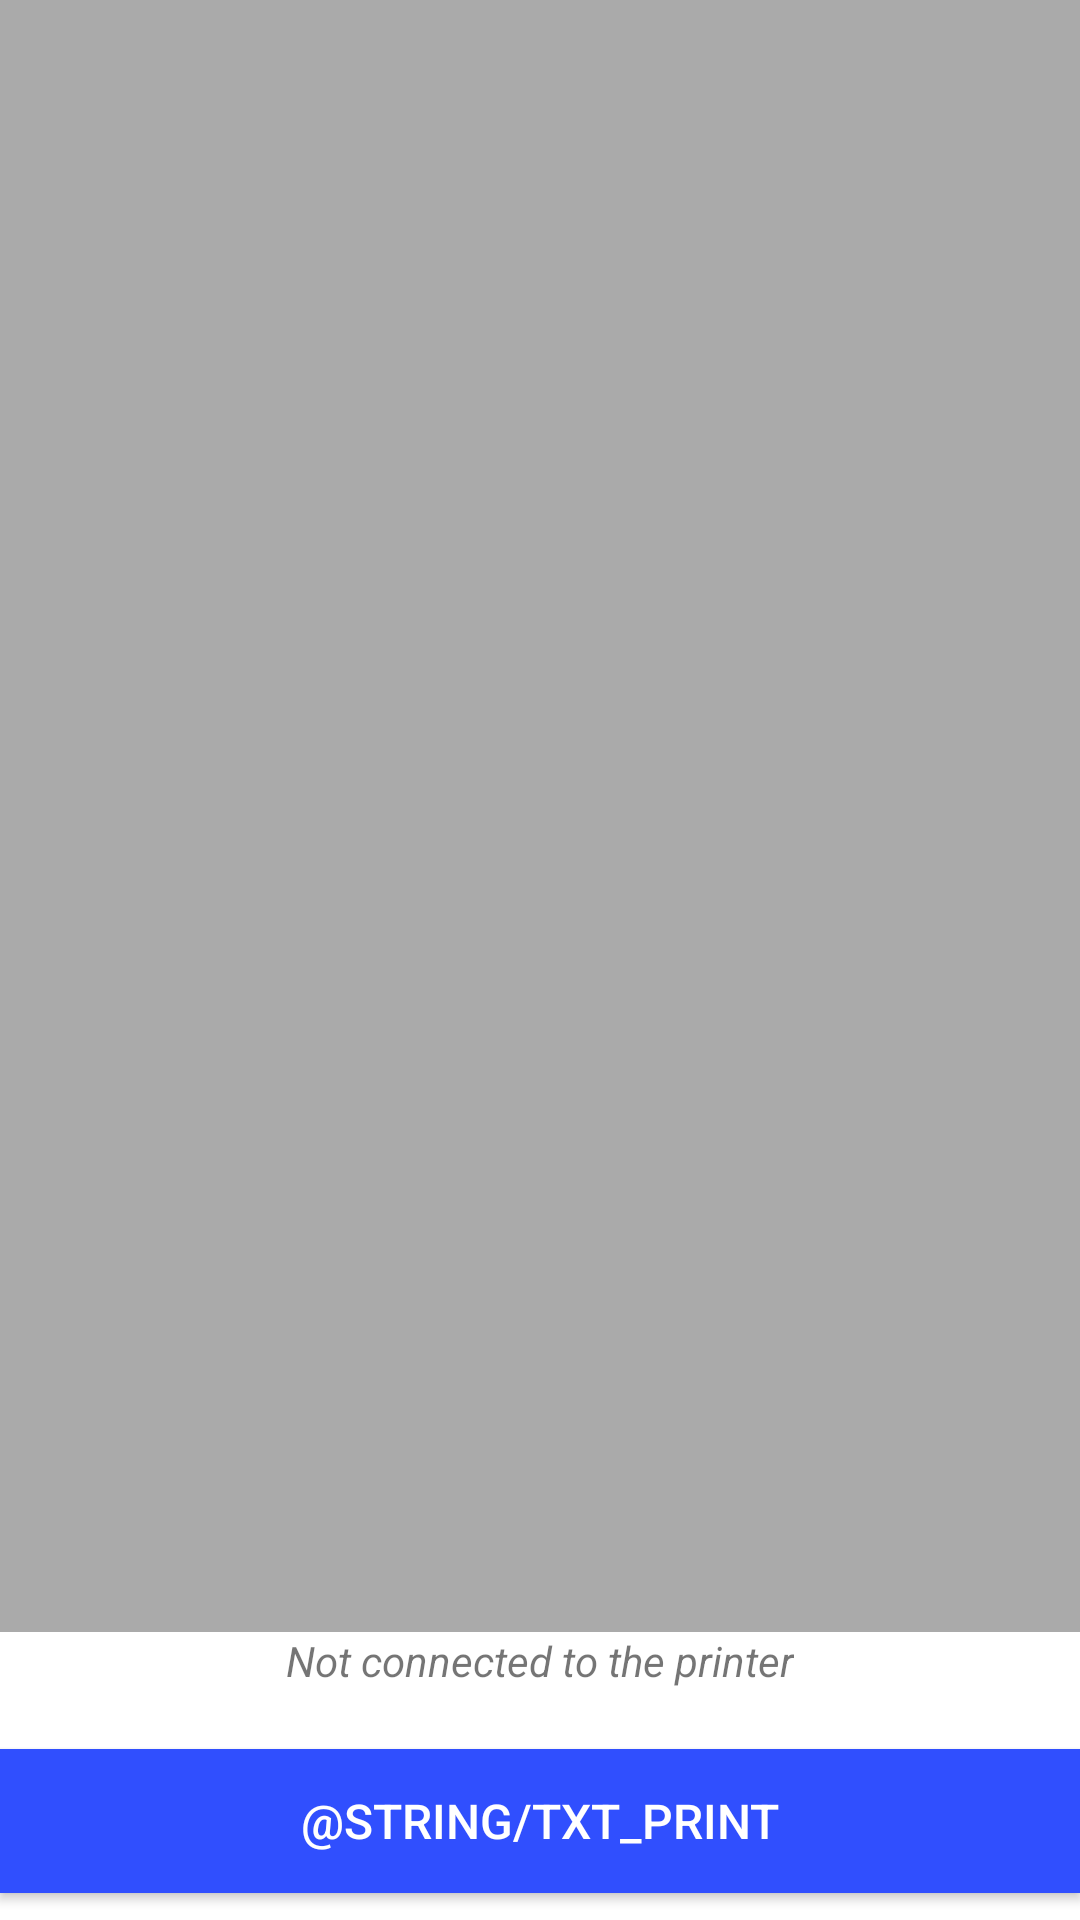

This screen was rendered from an Android layout file. Write that file and the resources it references.
<!-- AndroidManifest.xml: application theme AppTheme -->
<!-- res/layout/activity_print.xml -->
<?xml version="1.0" encoding="utf-8"?>
<android.support.constraint.ConstraintLayout xmlns:android="http://schemas.android.com/apk/res/android"
    xmlns:tools="http://schemas.android.com/tools"
    android:layout_width="match_parent"
    android:layout_height="match_parent"
    xmlns:app="http://schemas.android.com/apk/res-auto"
    tools:context=".activity.PrintActivity"
    android:id="@+id/print_layout">

    <LinearLayout

        android:layout_width="match_parent"
        android:layout_height="match_parent"
        android:background="@android:color/white"
        android:orientation="vertical"
        app:layout_behavior="@string/appbar_scrolling_view_behavior"
        android:weightSum="10">

        <RelativeLayout
            android:layout_width="match_parent"
            android:layout_height="0dp"
            android:background="@color/base"
            android:layout_weight="8.5">

            <android.support.v7.widget.RecyclerView
                android:id="@+id/recycler_view_print"
                android:layout_width="match_parent"
                android:layout_height="wrap_content"
                android:clipToPadding="false"
                android:scrollbars="vertical" />
        </RelativeLayout>
        <RelativeLayout
            android:id="@+id/relativeButton"
            android:layout_weight = "1.5"
            android:layout_width="match_parent"
            android:layout_height="0dp">

            <TextView
                android:id="@+id/printer_status"
                android:layout_width="wrap_content"
                android:layout_height="wrap_content"
                android:text="Not connected to the printer"
                android:textStyle="italic"
                android:layout_centerHorizontal="true"
                android:layout_marginBottom="20dp"/>
            <Button
                android:id="@+id/btn_print"
                android:layout_width="match_parent"
                android:layout_height="wrap_content"
                android:layout_below="@+id/printer_status"
                android:layout_alignParentEnd="true"
                android:layout_alignParentRight="true"
                android:text="@string/txt_print"
                android:textColor="@android:color/white"
                android:textSize="16sp"
                android:padding="0dp"
                android:background="@color/primary_dark"/>
        </RelativeLayout>
    </LinearLayout>

</android.support.constraint.ConstraintLayout>
<!-- resources referenced by this layout -->
<resources>
  <color name="base">#AAAAAA</color>
  <color name="primary_dark">#304ffe</color>
  <style name="AppTheme" parent="Theme.AppCompat.Light.DarkActionBar">
          
          <item name="colorPrimary">@color/primary</item>
          <item name="colorPrimaryDark">@color/primary_dark</item>
          <item name="colorAccent">@color/accent2</item>
          <item name="android:actionBarStyle">@style/Widget.AppCompat.ActionBar</item>
          <item name="android:actionModeBackground">@color/primary_dark</item>`
          <item name="android:actionModeCloseDrawable">@drawable/ic_close</item>
      </style>
  <color name="primary">#3d5afe</color>
</resources>
